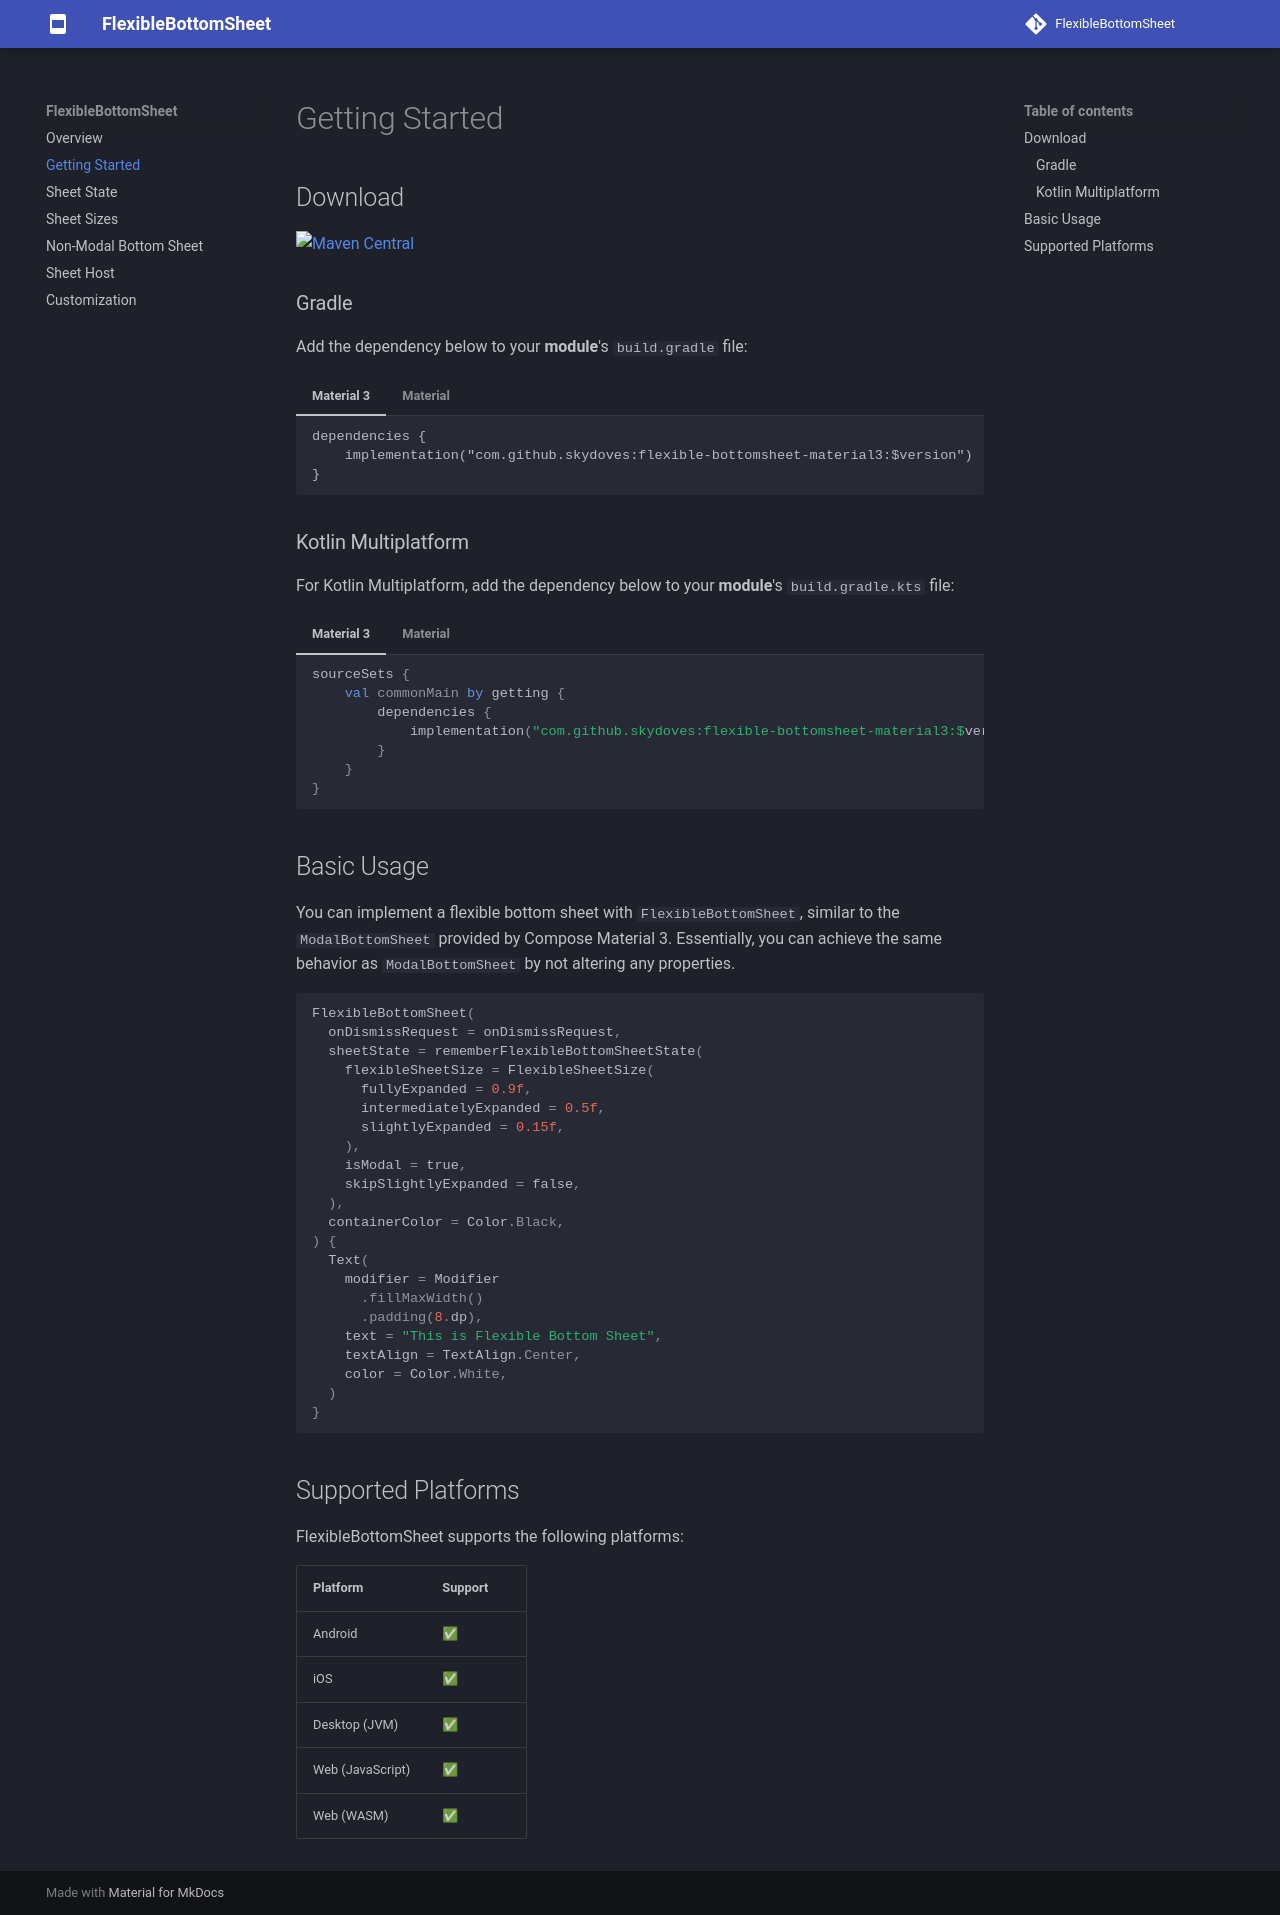

repository: skydoves/FlexibleBottomSheet · page: getting-started/index.html · generator: mkdocs

# Getting Started

## Download

[![Maven Central](https://img.shields.io/maven-central/v/com.github.skydoves/flexible-core.svg?label=Maven%20Central)](https://search.maven.org/search?q=g:%22com.github.skydoves%22%20AND%20a:%22flexible-core%22)

### Gradle

Add the dependency below to your **module**'s `build.gradle` file:

=== "Material 3"

    ```gradle
    dependencies {
        implementation("com.github.skydoves:flexible-bottomsheet-material3:$version")
    }
    ```

=== "Material"

    ```gradle
    dependencies {
        implementation("com.github.skydoves:flexible-bottomsheet-material:$version")
    }
    ```

### Kotlin Multiplatform

For Kotlin Multiplatform, add the dependency below to your **module**'s `build.gradle.kts` file:

=== "Material 3"

    ```kotlin
    sourceSets {
        val commonMain by getting {
            dependencies {
                implementation("com.github.skydoves:flexible-bottomsheet-material3:$version")
            }
        }
    }
    ```

=== "Material"

    ```kotlin
    sourceSets {
        val commonMain by getting {
            dependencies {
                implementation("com.github.skydoves:flexible-bottomsheet-material:$version")
            }
        }
    }
    ```

## Basic Usage

You can implement a flexible bottom sheet with `FlexibleBottomSheet`, similar to the `ModalBottomSheet` provided by Compose Material 3. Essentially, you can achieve the same behavior as `ModalBottomSheet` by not altering any properties.

```kotlin
FlexibleBottomSheet(
  onDismissRequest = onDismissRequest,
  sheetState = rememberFlexibleBottomSheetState(
    flexibleSheetSize = FlexibleSheetSize(
      fullyExpanded = 0.9f,
      intermediatelyExpanded = 0.5f,
      slightlyExpanded = 0.15f,
    ),
    isModal = true,
    skipSlightlyExpanded = false,
  ),
  containerColor = Color.Black,
) {
  Text(
    modifier = Modifier
      .fillMaxWidth()
      .padding(8.dp),
    text = "This is Flexible Bottom Sheet",
    textAlign = TextAlign.Center,
    color = Color.White,
  )
}
```

## Supported Platforms

FlexibleBottomSheet supports the following platforms:

| Platform | Support |
|----------|---------|
| Android | ✅ |
| iOS | ✅ |
| Desktop (JVM) | ✅ |
| Web (JavaScript) | ✅ |
| Web (WASM) | ✅ |
